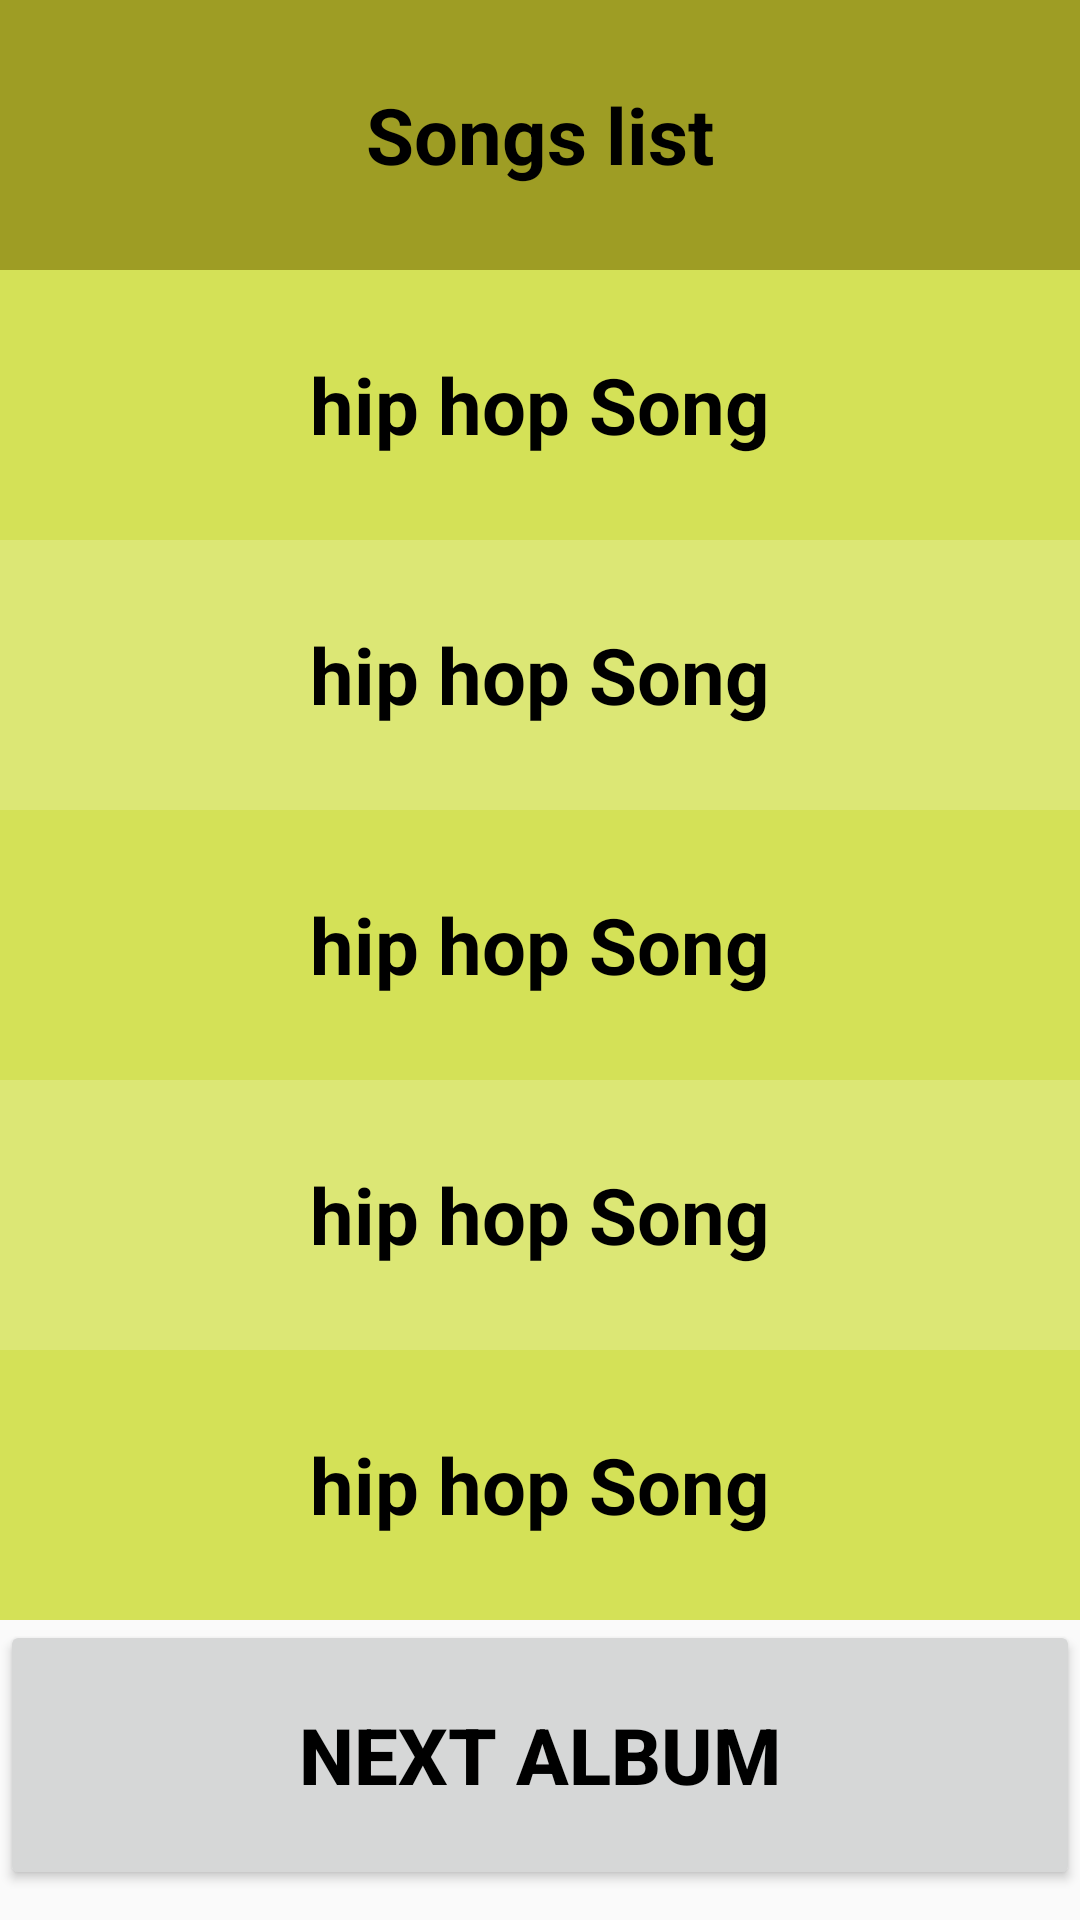

Produce the Android XML layout that renders to this screen, including the resource entries it uses.
<!-- AndroidManifest.xml: application theme AppTheme -->
<!-- res/layout/activity_third_album.xml -->
<?xml version="1.0" encoding="utf-8"?>
<ScrollView xmlns:android="http://schemas.android.com/apk/res/android"
    xmlns:tools="http://schemas.android.com/tools"
    android:layout_width="match_parent"
    android:layout_height="match_parent"
    android:orientation="vertical"
    tools:context="com.example.android.musicalapp.FirstAlbumActivity">

    <LinearLayout
        android:layout_width="match_parent"
        android:layout_height="match_parent"
        android:orientation="vertical">

        <TextView
            style="@style/LinerTheme"
            android:background="#9E9D24"
            android:text="@string/description" />
    <TextView
        style="@style/LinerTheme"
        android:background="@color/lime400"
        android:text="@string/thirdType1" />
    <TextView
        style="@style/LinerTheme"
        android:background="@color/lime300"
        android:text="@string/thirdType2" />
    <TextView
        style="@style/LinerTheme"
        android:background="@color/lime400"
        android:text="@string/thirdType3" />

    <TextView
        style="@style/LinerTheme"
        android:background="@color/lime300"
        android:text="@string/thirdType4" />
    <TextView
        style="@style/LinerTheme"
        android:background="@color/lime400"
        android:text="@string/thirdType5" />
    <Button
        android:id="@+id/NextPage"
        style="@style/LinerTheme"
        android:text="@string/nextAlbum" />
</LinearLayout>
    </ScrollView>
<!-- resources referenced by this layout -->
<resources>
  <color name="lime300">#DCE775</color>
  <color name="lime400">#D4E157</color>
  <string name="description">Songs list</string>
  <string name="nextAlbum">Next Album</string>
  <string name="thirdType1">hip hop Song</string>
  <string name="thirdType2">hip hop Song</string>
  <string name="thirdType3">hip hop Song</string>
  <string name="thirdType4">hip hop Song</string>
  <string name="thirdType5">hip hop Song</string>
  <style name="LinerTheme">
          <item name="android:layout_height">90dp</item>
          <item name="android:layout_width">match_parent</item>
          <item name="android:textStyle">bold</item>
          <item name="android:textColor">@color/colorBlack</item>
          <item name="android:textSize">26sp</item>
          <item name="android:gravity">center</item>
      </style>
  <style name="AppTheme" parent="Theme.AppCompat.Light.DarkActionBar">
          <item name="colorPrimary">@color/primary_color</item>
          <item name="colorPrimaryDark">@color/primary_dark_color</item>
      </style>
  <color name="colorBlack">#000000</color>
  <color name="primary_color">#4A312A</color>
  <color name="primary_dark_color">#2F1D1A</color>
</resources>
